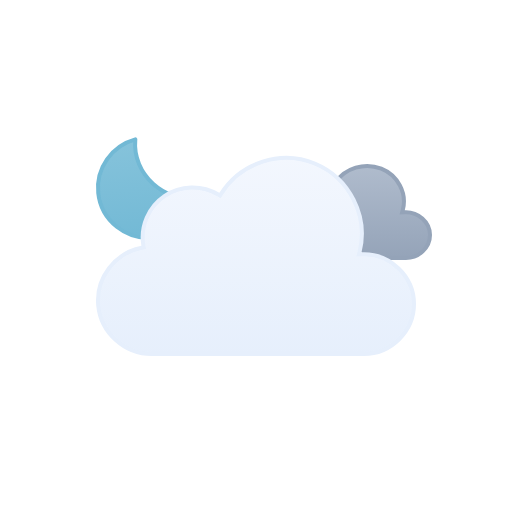
t = 0.00 s
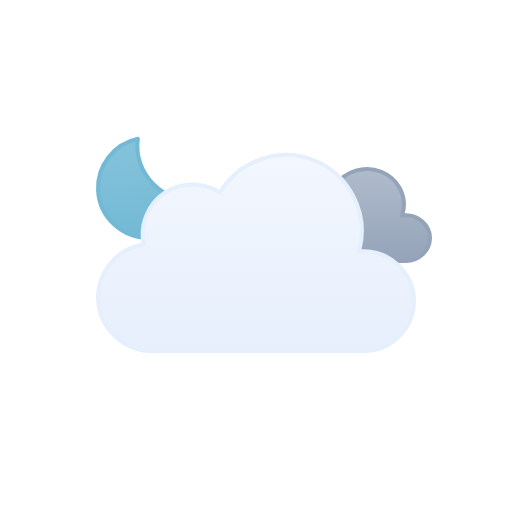
t = 0.52 s
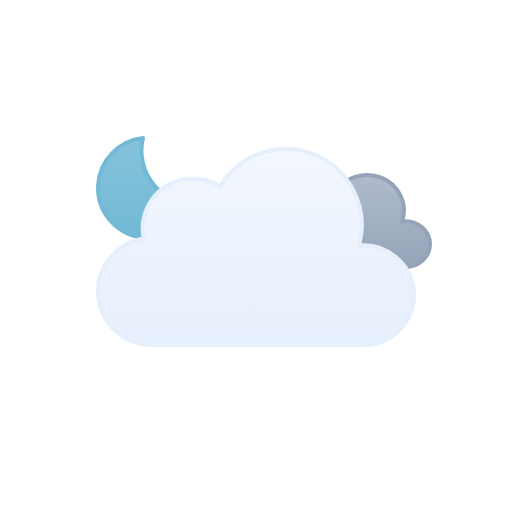
t = 0.98 s
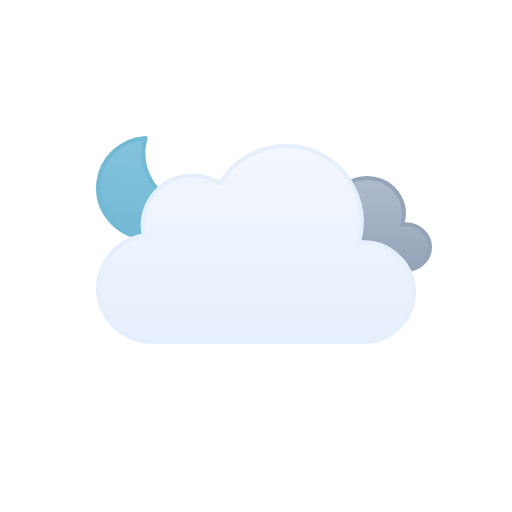
t = 1.50 s
t = 2.02 s: frame unchanged from t = 0.98 s, image omitted
t = 2.48 s: frame unchanged from t = 0.52 s, image omitted

The animated SVG that drew these frames (rendered in a browser with its animation timeline set to each time). Animation: 3 SMIL elements (animateTransform=3); one cycle of 3.00 s, repeats indefinitely.

<svg xmlns="http://www.w3.org/2000/svg" viewBox="0 0 128 128" fill="none">
<g id="overcast-night" clip-path="url(#clip0_1858_8272)">
<g id="Sky">
<g id="Moon">
<path id="Moon_2" d="M35.1152 34.5947C33.3777 43.1625 40.7532 51.2141 49.3135 50.7832C47.6732 55.8338 42.8891 59.4999 37.2178 59.5C30.188 59.5 24.5002 53.8786 24.5 46.959C24.5 40.7451 29.0879 35.5838 35.1152 34.5947Z" fill="url(#paint0_linear_1858_8272)" stroke="#72B9D5" stroke-linecap="round" stroke-linejoin="round" />
<animateTransform attributeName="transform" type="rotate" values="-6 36.9 47;-5.6266 36.9 47;-4.4501 36.9 47;-2.4868 36.9 47;0 36.9 47;2.4868 36.9 47;4.4501 36.9 47;5.6266 36.9 47;6 36.9 47;5.6266 36.9 47;4.4501 36.9 47;2.4868 36.9 47;0 36.9 47;-2.4868 36.9 47;-4.4501 36.9 47;-5.6266 36.9 47;-6 36.9 47" dur="3s" repeatCount="indefinite" calcMode="linear" /></g>
<g id="Clouds">
<g id="Secondary Cloud">
<path id="Cloud" d="M83.8392 48.6934C86.2444 44.9584 91.2146 43.529 95.3177 45.1768C99.3609 46.8006 101.814 51.1888 100.71 55.4365L100.54 56.0898L101.215 56.0615C104.496 55.924 107.5 58.4646 107.5 61.7744C107.5 64.9759 104.669 67.4999 101.489 67.5H74.9769C71.7679 67.5008 68.8449 65.1182 68.5287 61.9072C68.2136 58.7068 70.6168 55.8414 73.764 55.2705L74.2552 55.1816L74.1674 54.6904C73.7734 52.4931 74.8117 50.2493 76.6849 49.0273C78.6105 47.7713 81.177 47.7069 83.1683 48.8564L83.5814 49.0938L83.8392 48.6934Z" fill="url(#paint1_linear_1858_8272)" stroke="#94A3B8" stroke-miterlimit="10" />
<animateTransform attributeName="transform" type="translate" values="0 -3;0 -2.9067;0 -2.6125;0 -2.1217;0 -1.5;0 -0.8783;0 -0.3875;0 -0.0933;0 0;0 -0.0933;0 -0.3875;0 -0.8783;0 -1.5;0 -2.1217;0 -2.6125;0 -2.9067;0 -3" dur="3s" repeatCount="indefinite" calcMode="linear" /></g>
<g id="Cloud_2">
<path id="Cloud_3" d="M55.2623 48.4746C60.1227 40.6111 70.2975 37.38 78.8151 40.9434C87.3214 44.5023 92.138 54.0026 89.903 62.9648L89.7418 63.6143L90.4108 63.585C97.4203 63.2791 103.5 68.9917 103.5 76.0283C103.5 82.8395 97.7717 88.4997 90.9772 88.5H37.9537C31.1275 88.5018 25.2029 83.1709 24.5592 76.3604C23.9158 69.5518 28.7369 63.2124 35.443 61.9453L35.9264 61.8535L35.8424 61.3691C35.0256 56.6239 37.1258 51.7168 41.1051 49.0127C45.0951 46.3014 50.4459 46.1537 54.5797 48.6396L55.0026 48.8945L55.2623 48.4746Z" fill="url(#paint2_linear_1858_8272)" stroke="#E6EFFC" stroke-miterlimit="10" />
<animateTransform attributeName="transform" type="translate" values="0 0;0 -0.0933;0 -0.3875;0 -0.8783;0 -1.5;0 -2.1217;0 -2.6125;0 -2.9067;0 -3;0 -2.9067;0 -2.6125;0 -2.1217;0 -1.5;0 -0.8783;0 -0.3875;0 -0.0933;0 0" dur="3s" repeatCount="indefinite" calcMode="linear" /></g>
</g>
</g>
</g>
<defs>
<linearGradient id="paint0_linear_1858_8272" x1="37" y1="34" x2="37" y2="60" gradientUnits="userSpaceOnUse">
<stop stop-color="#86C3DB" />
<stop offset="1" stop-color="#72B9D5" />
</linearGradient>
<linearGradient id="paint1_linear_1858_8272" x1="88.0002" y1="44" x2="88.0002" y2="68" gradientUnits="userSpaceOnUse">
<stop stop-color="#B0BCCD" />
<stop offset="1" stop-color="#94A3B8" />
</linearGradient>
<linearGradient id="paint2_linear_1858_8272" x1="64.0008" y1="39" x2="64.0008" y2="89" gradientUnits="userSpaceOnUse">
<stop stop-color="#F3F7FE" />
<stop offset="1" stop-color="#E6EFFC" />
</linearGradient>
<clipPath id="clip0_1858_8272">
<rect width="128" height="128" fill="white" />
</clipPath>
</defs>
</svg>
